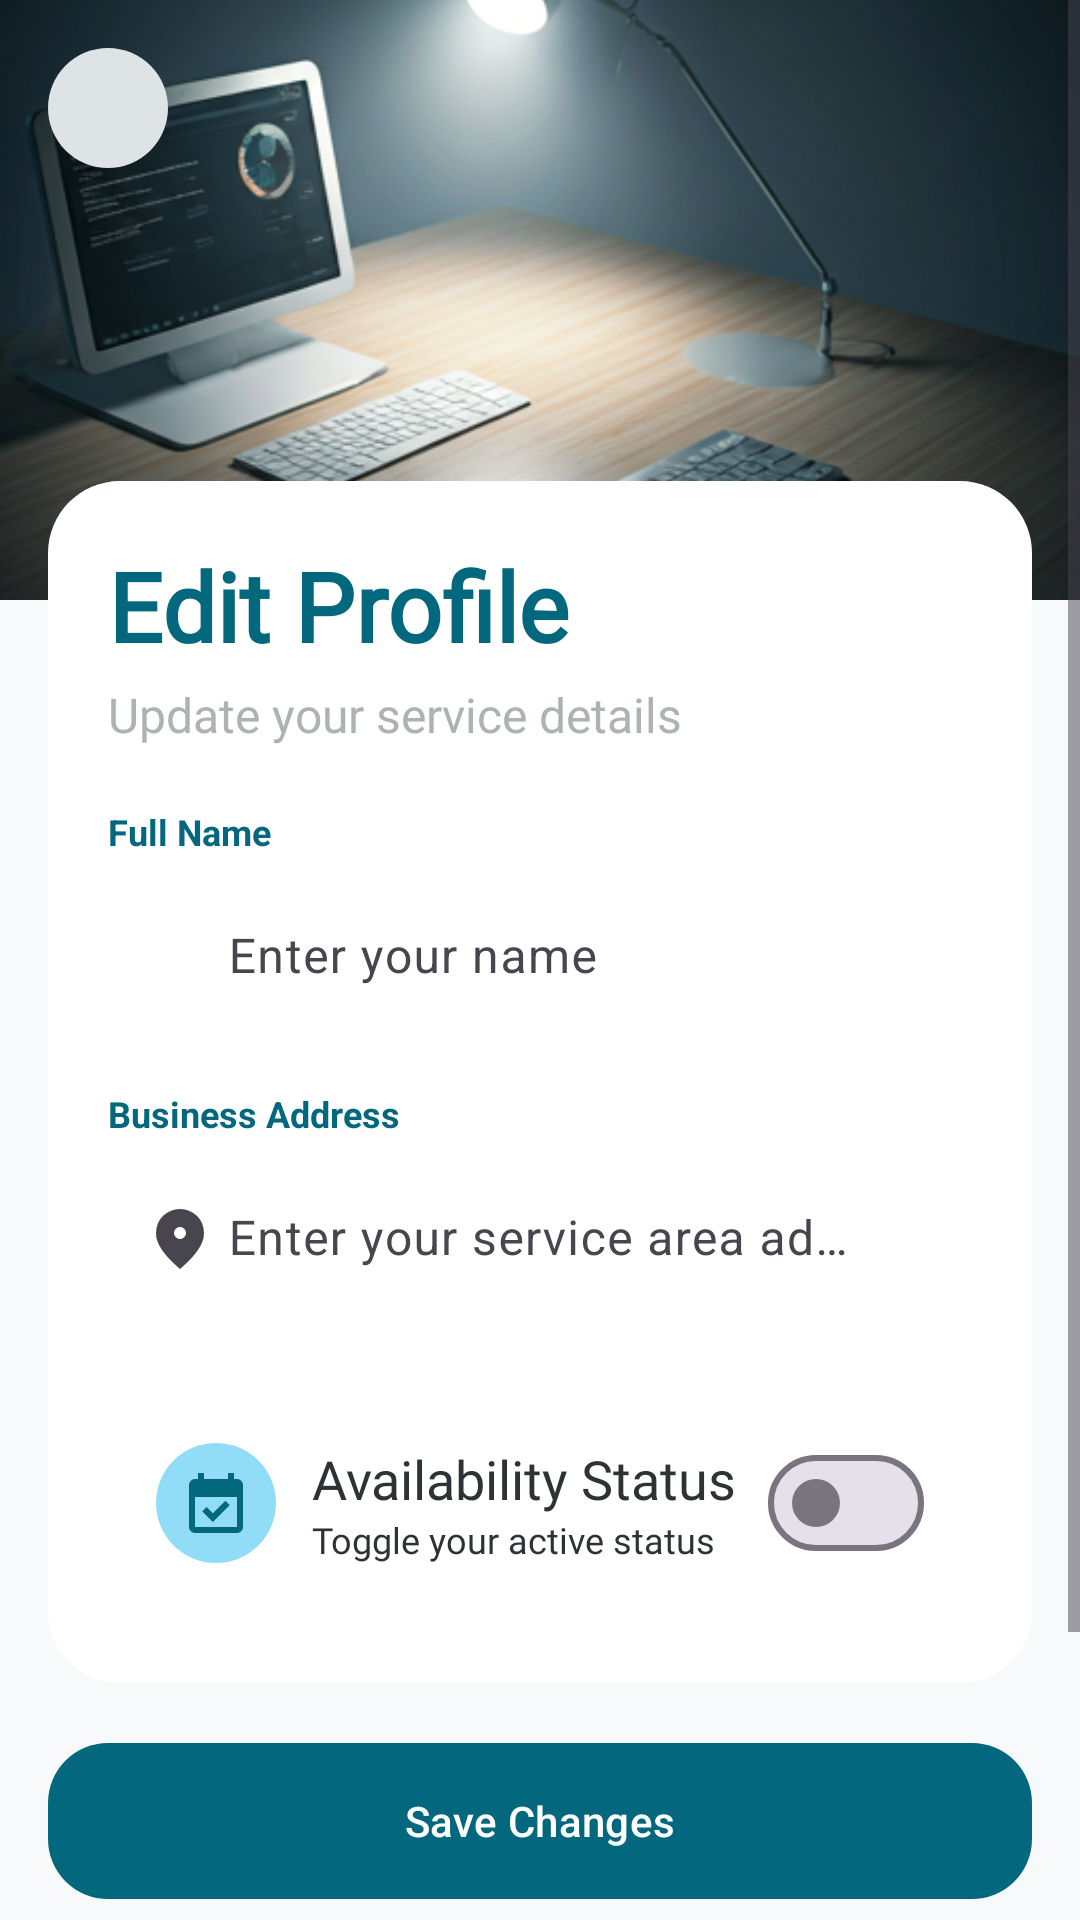

Reconstruct the res/layout file that produces this screen, plus the resources it refers to.
<!-- AndroidManifest.xml: application theme Theme.Reportify -->
<!-- res/layout/activity_provider_edit_profile.xml -->
<?xml version="1.0" encoding="utf-8"?>
<ScrollView xmlns:android="http://schemas.android.com/apk/res/android"
    xmlns:app="http://schemas.android.com/apk/res-auto"
    android:layout_width="match_parent"
    android:layout_height="match_parent"
    android:background="@color/surface"
    android:fitsSystemWindows="true">

    <LinearLayout
        android:layout_width="match_parent"
        android:layout_height="wrap_content"
        android:orientation="vertical"
        android:paddingBottom="100dp">

        <FrameLayout
            android:layout_width="match_parent"
            android:layout_height="200dp">

            <ImageView
                android:layout_width="match_parent"
                android:layout_height="match_parent"
                android:scaleType="centerCrop"
                android:src="@drawable/img_service_banner" />

            <FrameLayout
                android:id="@+id/btnBack"
                android:layout_width="40dp"
                android:layout_height="40dp"
                android:layout_marginStart="16dp"
                android:layout_marginTop="16dp"
                android:background="@drawable/bg_circle_surface_highest"
                android:clickable="true"
                android:focusable="true"
                android:foreground="?attr/selectableItemBackgroundBorderless">

                <ImageView
                    android:layout_width="24dp"
                    android:layout_height="24dp"
                    android:layout_gravity="center"
                    android:src="@drawable/ic_back"
                    app:tint="@color/on_surface" />
            </FrameLayout>

        </FrameLayout>

        <LinearLayout
            android:layout_width="match_parent"
            android:layout_height="wrap_content"
            android:orientation="vertical"
            android:layout_marginTop="-40dp"
            android:layout_marginStart="16dp"
            android:layout_marginEnd="16dp"
            android:padding="20dp"
            android:background="@drawable/bg_card">

            <TextView
                android:layout_width="match_parent"
                android:layout_height="wrap_content"
                android:text="Edit Profile"
                style="@style/TextDisplay"
                android:textColor="@color/primary"
                android:layout_marginBottom="4dp" />

            <TextView
                android:layout_width="match_parent"
                android:layout_height="wrap_content"
                android:text="Update your service details"
                style="@style/TextBody"
                android:textColor="@color/outline_variant"
                android:layout_marginBottom="20dp" />

            <TextView
                android:layout_width="match_parent"
                android:layout_height="wrap_content"
                android:text="Full Name"
                android:textSize="12sp"
                android:textStyle="bold"
                android:textColor="@color/primary"
                android:layout_marginBottom="6dp" />

            <com.google.android.material.textfield.TextInputLayout
                android:layout_width="match_parent"
                android:layout_height="wrap_content"
                app:startIconDrawable="@drawable/ic_person"
                app:boxBackgroundMode="filled"
                app:boxBackgroundColor="@color/surface_container_low"
                app:boxStrokeWidth="0dp"
                app:boxStrokeWidthFocused="2dp"
                app:boxStrokeColor="@color/primary">

                <com.google.android.material.textfield.TextInputEditText
                    android:id="@+id/etName"
                    android:layout_width="match_parent"
                    android:layout_height="wrap_content"
                    android:paddingStart="40dp"
                    android:paddingEnd="40dp"
                    android:hint="Enter your name"
                    android:background="@android:color/transparent" />
            </com.google.android.material.textfield.TextInputLayout>

            <TextView
                android:layout_width="match_parent"
                android:layout_height="wrap_content"
                android:text="Business Address"
                android:textSize="12sp"
                android:textStyle="bold"
                android:textColor="@color/primary"
                android:layout_marginTop="16dp"
                android:layout_marginBottom="6dp" />

            <com.google.android.material.textfield.TextInputLayout
                android:layout_width="match_parent"
                android:layout_height="wrap_content"
                app:startIconDrawable="@drawable/ic_location"
                app:boxBackgroundMode="filled"
                app:boxBackgroundColor="@color/surface_container_low"
                app:boxStrokeWidth="0dp"
                app:boxStrokeWidthFocused="2dp"
                app:boxStrokeColor="@color/primary">

                <com.google.android.material.textfield.TextInputEditText
                    android:id="@+id/etAddress"
                    android:layout_width="match_parent"
                    android:layout_height="wrap_content"
                    android:paddingStart="40dp"
                    android:paddingEnd="40dp"
                    android:hint="Enter your service area address"
                    android:background="@android:color/transparent" />
            </com.google.android.material.textfield.TextInputLayout>

            <LinearLayout
                android:layout_width="match_parent"
                android:layout_height="wrap_content"
                android:orientation="horizontal"
                android:padding="16dp"
                android:layout_marginTop="20dp"
                android:background="@drawable/bg_card_secondary"
                android:gravity="center_vertical">

                <ImageView
                    android:layout_width="40dp"
                    android:layout_height="40dp"
                    android:src="@drawable/ic_available"
                    android:background="@drawable/bg_circle_icon"
                    android:padding="8dp"
                    app:tint="@color/primary" />

                <LinearLayout
                    android:layout_width="0dp"
                    android:layout_height="wrap_content"
                    android:layout_weight="1"
                    android:orientation="vertical"
                    android:layout_marginStart="12dp">

                    <TextView
                        android:layout_width="wrap_content"
                        android:layout_height="wrap_content"
                        android:text="Availability Status"
                        style="@style/TextImportant" />

                    <TextView
                        android:layout_width="wrap_content"
                        android:layout_height="wrap_content"
                        android:text="Toggle your active status"
                        style="@style/TextBody"
                        android:textSize="12sp" />
                </LinearLayout>

                <com.google.android.material.materialswitch.MaterialSwitch
                    android:id="@+id/switchAvailable"
                    android:layout_width="wrap_content"
                    android:layout_height="wrap_content" />
            </LinearLayout>

        </LinearLayout>

        <com.google.android.material.button.MaterialButton
            android:id="@+id/btnSave"
            android:layout_width="match_parent"
            android:layout_height="60dp"
            android:layout_margin="16dp"
            android:text="Save Changes"
            android:textAllCaps="false"
            android:textColor="@android:color/white"
            app:cornerRadius="20dp"
            app:backgroundTint="@color/primary" />

    </LinearLayout>

</ScrollView>
<!-- resources referenced by this layout -->
<resources>
  <color name="on_surface">#2D3335</color>
  <color name="outline_variant">#ADB3B5</color>
  <color name="primary">#03687E</color>
  <color name="surface">#F8F9FA</color>
  <color name="surface_container_low">#F1F4F5</color>
  <!-- drawable bg_card (drawable) -->
  <shape xmlns:android="http://schemas.android.com/apk/res/android">
      <solid android:color="@color/surface_container_lowest"/>
      <corners android:radius="24dp"/>
  </shape>
  <!-- drawable bg_circle_icon (drawable) -->
  <?xml version="1.0" encoding="utf-8"?>
  <shape xmlns:android="http://schemas.android.com/apk/res/android">
      <solid android:color="@color/primary_container"/>
      <corners android:radius="999dp"/>
  </shape>
  <!-- drawable bg_circle_surface_highest (drawable) -->
  <?xml version="1.0" encoding="utf-8"?>
  <shape xmlns:android="http://schemas.android.com/apk/res/android" android:shape="oval">
      <solid android:color="@color/surface_container_highest" />
  </shape>
  <!-- drawable ic_available (drawable) -->
  <vector xmlns:android="http://schemas.android.com/apk/res/android"
      android:width="24dp"
      android:height="24dp"
      android:viewportWidth="960"
      android:viewportHeight="960">
    <path
        android:pathData="M438,734 L296,592l58,-58 84,84 168,-168 58,58 -226,226ZM200,880q-33,0 -56.5,-23.5T120,800v-560q0,-33 23.5,-56.5T200,160h40v-80h80v80h320v-80h80v80h40q33,0 56.5,23.5T840,240v560q0,33 -23.5,56.5T760,880L200,880ZM200,800h560v-400L200,400v400Z"
        android:fillColor="#e3e3e3"/>
  </vector>
  <!-- drawable ic_location (drawable) -->
  <vector xmlns:android="http://schemas.android.com/apk/res/android"
      android:width="24dp"
      android:height="24dp"
      android:viewportWidth="960"
      android:viewportHeight="960">
    <path
        android:pathData="M536.5,456.5Q560,433 560,400t-23.5,-56.5Q513,320 480,320t-56.5,23.5Q400,367 400,400t23.5,56.5Q447,480 480,480t56.5,-23.5ZM480,880Q319,743 239.5,625.5T160,408q0,-150 96.5,-239T480,80q127,0 223.5,89T800,408q0,100 -79.5,217.5T480,880Z"
        android:fillColor="#e3e3e3"/>
  </vector>
  <!-- drawable img_service_banner: png bitmap (drawable, 335813 bytes) -->
  <style name="TextBody">
          <item name="android:textSize">16sp</item>
          <item name="android:textColor">@color/on_surface</item>
          <item name="android:fontFamily">@font/inter_18pt_regular</item>
      </style>
  <style name="TextDisplay">
          <item name="android:textSize">32sp</item>
          <item name="android:textColor">@color/on_surface</item>
          <item name="android:fontFamily">@font/manrope_bold</item>
          <item name="android:textStyle">bold</item>
      </style>
  <style name="TextImportant">
          <item name="android:textSize">18sp</item>
          <item name="android:textColor">@color/on_surface</item>
          <item name="android:fontFamily">@font/manrope_bold</item>
      </style>
  <style name="Theme.Reportify" parent="Base.Theme.Reportify" />
  <color name="surface_container_lowest">#FFFFFF</color>
  <color name="primary_container">#91DCF6</color>
  <color name="surface_container_highest">#DEE3E6</color>
  <style name="Base.Theme.Reportify" parent="Theme.Material3.DayNight.NoActionBar">
          
          
      </style>
</resources>
